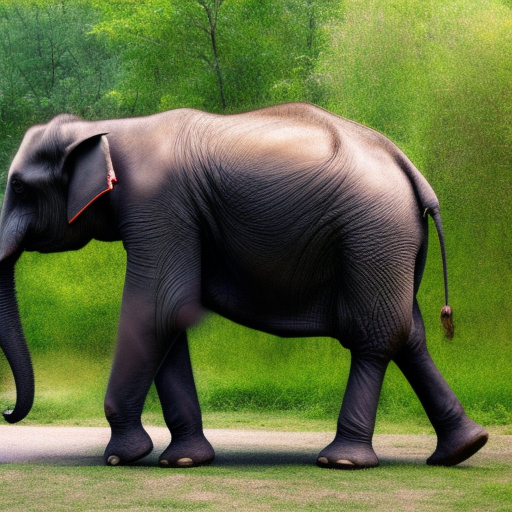
Generation parameters embedded in this image by AUTOMATIC1111 Stable Diffusion web UI or a fork of it (Forge, ...) (PNG 'parameters' text chunk):
a photo of a elephant taking pictures with a camera
Steps: 20, Sampler: Euler a, CFG scale: 7, Seed: 2898512561, Size: 512x512, Model hash: 4c86efd062, Model: model